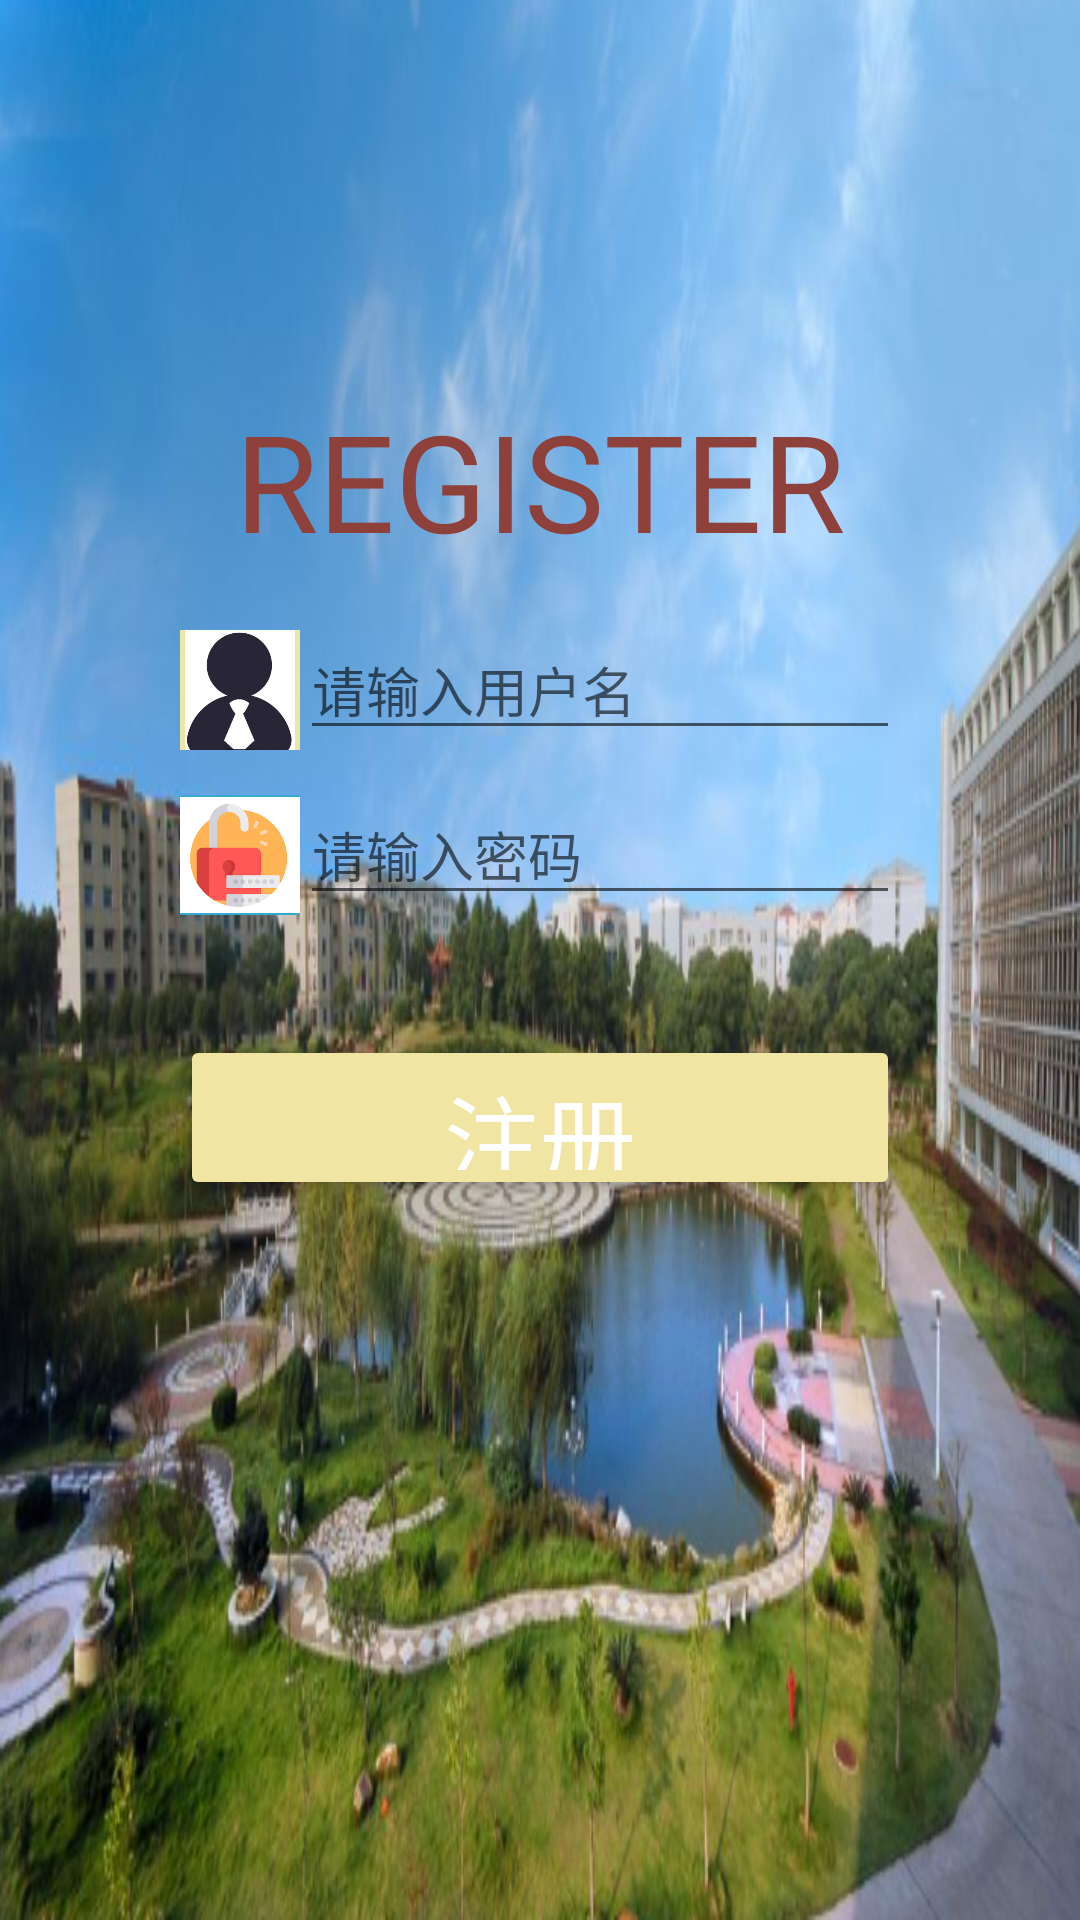

Here is an Android app screen rendered from its layout file. Give the layout XML and the strings, colors and styles it references.
<!-- AndroidManifest.xml: application theme Theme.LastWork -->
<!-- res/layout/activity_register.xml -->
<?xml version="1.0" encoding="utf-8"?>
<LinearLayout xmlns:android="http://schemas.android.com/apk/res/android"
    xmlns:app="http://schemas.android.com/apk/res-auto"
    xmlns:tools="http://schemas.android.com/tools"
    android:layout_width="match_parent"
    android:layout_height="match_parent"
    tools:context=".Login"

    android:background="@mipmap/login1"
    android:orientation="vertical">

    <TextView
        android:layout_width="wrap_content"
        android:layout_height="wrap_content"
        android:layout_gravity="center_horizontal"
        android:layout_marginTop="130dp"
        android:text="REGISTER"
        android:textColor="#8E413B"
        android:textSize="45sp"
        />
    <LinearLayout
        android:layout_width="wrap_content"
        android:layout_height="wrap_content"
        android:layout_gravity="center_horizontal"
        android:layout_marginTop="20dp"
        android:orientation="horizontal">
        <ImageView
            android:layout_width="40dp"
            android:layout_height="40dp"
            android:background="#f0e5a3"
            android:src="@mipmap/zhanghao"/>
        <EditText
            android:layout_width="200dp"
            android:layout_height="40dp"
            android:id="@+id/Register1_phonenumber"
            android:hint="请输入用户名"
            android:maxLength="11"
            android:lines="1"/>
    </LinearLayout>

    <LinearLayout
        android:layout_width="wrap_content"
        android:layout_height="wrap_content"
        android:layout_gravity="center_horizontal"
        android:layout_marginTop="15dp"
        android:orientation="horizontal">
        <ImageView
            android:layout_width="40dp"
            android:layout_height="40dp"
            android:background="#35A9D0"
            android:src="@mipmap/mima"/>
        <EditText
            android:layout_width="200dp"
            android:layout_height="40dp"
            android:id="@+id/Register1_password"
            android:hint="请输入密码"
            android:maxLength="16"
            android:inputType="textPassword"
            android:lines="1"/>
    </LinearLayout>

    <LinearLayout
        android:layout_width="fill_parent"
        android:layout_height="wrap_content"
        android:layout_marginTop="10dp"
        android:orientation="horizontal">


    </LinearLayout>
    <Button
        android:layout_width="240dp"
        android:layout_height="55dp"
        android:id="@+id/Register"
        android:layout_gravity="center_horizontal"
        android:layout_marginTop="30dp"
        android:backgroundTint="#f0e5a3"
        android:text="注册"
        android:textColor="#ffffff"
        android:textSize="32sp"/>
    <LinearLayout
        android:layout_width="fill_parent"
        android:layout_height="wrap_content"
        android:layout_marginTop="20dp"
        android:orientation="vertical">


    </LinearLayout>
</LinearLayout>
<!-- resources referenced by this layout -->
<resources>
  <!-- mipmap login1: png bitmap (mipmap-hdpi, 436593 bytes) -->
  <!-- mipmap mima: png bitmap (mipmap-hdpi, 13537 bytes) -->
  <!-- mipmap zhanghao: png bitmap (mipmap-hdpi, 31060 bytes) -->
  <style name="Theme.LastWork" parent="Theme.MaterialComponents.DayNight.DarkActionBar">
          
          <item name="colorPrimary">@color/purple_500</item>
          <item name="colorPrimaryVariant">@color/purple_700</item>
          <item name="colorOnPrimary">@color/white</item>
          
          <item name="colorSecondary">@color/teal_200</item>
          <item name="colorSecondaryVariant">@color/teal_700</item>
          <item name="colorOnSecondary">@color/black</item>
          
          <item name="android:statusBarColor">?attr/colorPrimaryVariant</item>
          
      </style>
  <!-- not gathered from this repository: default colours our renderer supplied (Android Studio template values) -->
  <color name="purple_500">#FF6200EE</color>
  <color name="purple_700">#FF3700B3</color>
  <color name="teal_200">#FF03DAC5</color>
  <color name="teal_700">#FF018786</color>
  <color name="black">#FF000000</color>
  <color name="white">#FFFFFFFF</color>
</resources>
